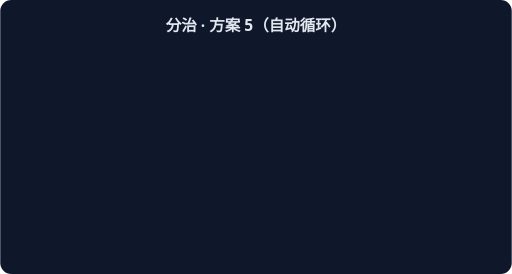
t = 0.00 s
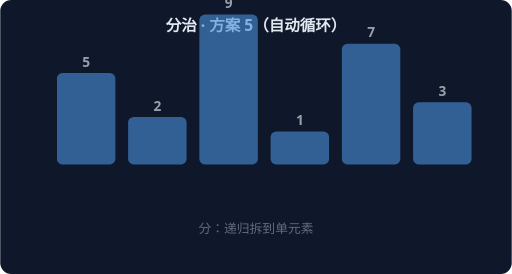
t = 1.67 s
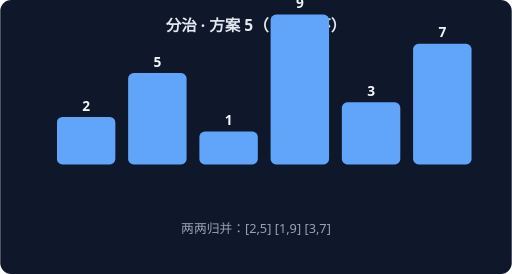
t = 3.33 s
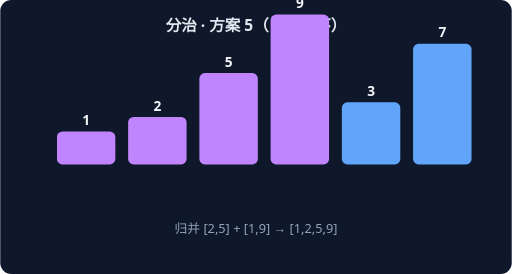
t = 5.00 s
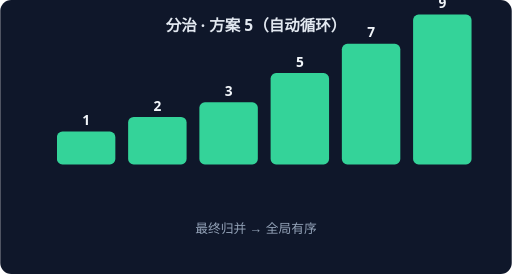
t = 6.67 s
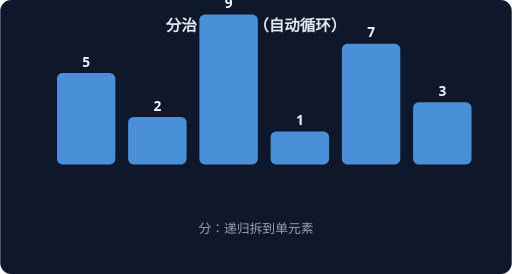
t = 8.33 s

The animated SVG that drew these frames (rendered in a browser with its animation timeline set to each time). Animation: 4 CSS @keyframes rules; frames cover the first 8.33 s, repeats indefinitely.

<svg xmlns="http://www.w3.org/2000/svg" width="560" height="300" viewBox="0 0 560 300" font-family="system-ui,sans-serif">
<rect width="560" height="300" rx="12" fill="#0F172A"/>
<text x="280" y="34" text-anchor="middle" fill="#E2E8F0" font-size="17" font-weight="600">分治 · 方案 5（自动循环）</text>
<g style="animation: st0 7.2s linear infinite both">
<rect x="62" y="80" width="64" height="100" rx="6" fill="#4A90D9"/>
<text x="94" y="73" text-anchor="middle" fill="#F1F5F9" font-size="15" font-weight="700">5</text>
<rect x="140" y="128" width="64" height="52" rx="6" fill="#4A90D9"/>
<text x="172" y="121" text-anchor="middle" fill="#F1F5F9" font-size="15" font-weight="700">2</text>
<rect x="218" y="16" width="64" height="164" rx="6" fill="#4A90D9"/>
<text x="250" y="9" text-anchor="middle" fill="#F1F5F9" font-size="15" font-weight="700">9</text>
<rect x="296" y="144" width="64" height="36" rx="6" fill="#4A90D9"/>
<text x="328" y="137" text-anchor="middle" fill="#F1F5F9" font-size="15" font-weight="700">1</text>
<rect x="374" y="48" width="64" height="132" rx="6" fill="#4A90D9"/>
<text x="406" y="41" text-anchor="middle" fill="#F1F5F9" font-size="15" font-weight="700">7</text>
<rect x="452" y="112" width="64" height="68" rx="6" fill="#4A90D9"/>
<text x="484" y="105" text-anchor="middle" fill="#F1F5F9" font-size="15" font-weight="700">3</text>
<text x="280" y="255" text-anchor="middle" fill="#94A3B8" font-size="14">分：递归拆到单元素</text>
</g>
<g style="animation: st1 7.2s linear infinite both">
<rect x="62" y="128" width="64" height="52" rx="6" fill="#60A5FA"/>
<text x="94" y="121" text-anchor="middle" fill="#F1F5F9" font-size="15" font-weight="700">2</text>
<rect x="140" y="80" width="64" height="100" rx="6" fill="#60A5FA"/>
<text x="172" y="73" text-anchor="middle" fill="#F1F5F9" font-size="15" font-weight="700">5</text>
<rect x="218" y="144" width="64" height="36" rx="6" fill="#60A5FA"/>
<text x="250" y="137" text-anchor="middle" fill="#F1F5F9" font-size="15" font-weight="700">1</text>
<rect x="296" y="16" width="64" height="164" rx="6" fill="#60A5FA"/>
<text x="328" y="9" text-anchor="middle" fill="#F1F5F9" font-size="15" font-weight="700">9</text>
<rect x="374" y="112" width="64" height="68" rx="6" fill="#60A5FA"/>
<text x="406" y="105" text-anchor="middle" fill="#F1F5F9" font-size="15" font-weight="700">3</text>
<rect x="452" y="48" width="64" height="132" rx="6" fill="#60A5FA"/>
<text x="484" y="41" text-anchor="middle" fill="#F1F5F9" font-size="15" font-weight="700">7</text>
<text x="280" y="255" text-anchor="middle" fill="#94A3B8" font-size="14">两两归并：[2,5] [1,9] [3,7]</text>
</g>
<g style="animation: st2 7.2s linear infinite both">
<rect x="62" y="144" width="64" height="36" rx="6" fill="#C084FC"/>
<text x="94" y="137" text-anchor="middle" fill="#F1F5F9" font-size="15" font-weight="700">1</text>
<rect x="140" y="128" width="64" height="52" rx="6" fill="#C084FC"/>
<text x="172" y="121" text-anchor="middle" fill="#F1F5F9" font-size="15" font-weight="700">2</text>
<rect x="218" y="80" width="64" height="100" rx="6" fill="#C084FC"/>
<text x="250" y="73" text-anchor="middle" fill="#F1F5F9" font-size="15" font-weight="700">5</text>
<rect x="296" y="16" width="64" height="164" rx="6" fill="#C084FC"/>
<text x="328" y="9" text-anchor="middle" fill="#F1F5F9" font-size="15" font-weight="700">9</text>
<rect x="374" y="112" width="64" height="68" rx="6" fill="#60A5FA"/>
<text x="406" y="105" text-anchor="middle" fill="#F1F5F9" font-size="15" font-weight="700">3</text>
<rect x="452" y="48" width="64" height="132" rx="6" fill="#60A5FA"/>
<text x="484" y="41" text-anchor="middle" fill="#F1F5F9" font-size="15" font-weight="700">7</text>
<text x="280" y="255" text-anchor="middle" fill="#94A3B8" font-size="14">归并 [2,5] + [1,9] → [1,2,5,9]</text>
</g>
<g style="animation: st3 7.2s linear infinite both">
<rect x="62" y="144" width="64" height="36" rx="6" fill="#34D399"/>
<text x="94" y="137" text-anchor="middle" fill="#F1F5F9" font-size="15" font-weight="700">1</text>
<rect x="140" y="128" width="64" height="52" rx="6" fill="#34D399"/>
<text x="172" y="121" text-anchor="middle" fill="#F1F5F9" font-size="15" font-weight="700">2</text>
<rect x="218" y="112" width="64" height="68" rx="6" fill="#34D399"/>
<text x="250" y="105" text-anchor="middle" fill="#F1F5F9" font-size="15" font-weight="700">3</text>
<rect x="296" y="80" width="64" height="100" rx="6" fill="#34D399"/>
<text x="328" y="73" text-anchor="middle" fill="#F1F5F9" font-size="15" font-weight="700">5</text>
<rect x="374" y="48" width="64" height="132" rx="6" fill="#34D399"/>
<text x="406" y="41" text-anchor="middle" fill="#F1F5F9" font-size="15" font-weight="700">7</text>
<rect x="452" y="16" width="64" height="164" rx="6" fill="#34D399"/>
<text x="484" y="9" text-anchor="middle" fill="#F1F5F9" font-size="15" font-weight="700">9</text>
<text x="280" y="255" text-anchor="middle" fill="#94A3B8" font-size="14">最终归并 → 全局有序</text>
</g>
<style>
.st0 {opacity:0} @keyframes st0 {0%{opacity:0}0.00%{opacity:0}3.00%{opacity:1}22.00%{opacity:1}25.00%{opacity:0}100%{opacity:0}}
.st1 {opacity:0} @keyframes st1 {0%{opacity:0}25.00%{opacity:0}28.00%{opacity:1}47.00%{opacity:1}50.00%{opacity:0}100%{opacity:0}}
.st2 {opacity:0} @keyframes st2 {0%{opacity:0}50.00%{opacity:0}53.00%{opacity:1}72.00%{opacity:1}75.00%{opacity:0}100%{opacity:0}}
.st3 {opacity:0} @keyframes st3 {0%{opacity:0}75.00%{opacity:0}78.00%{opacity:1}97.00%{opacity:1}100.00%{opacity:0}100%{opacity:0}}
</style>
</svg>
